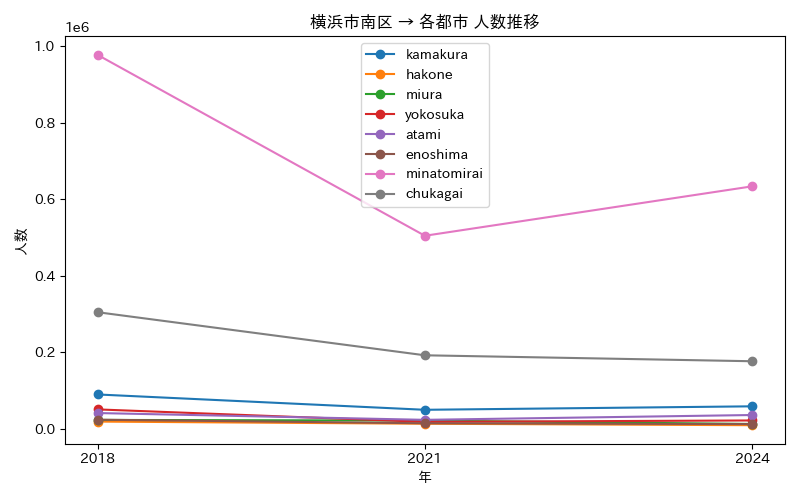

The file beside this chart, header and first rows:
年, atami, chukagai, enoshima, hakone, kamakura, minatomirai, miura, yokosuka
2018, 41864, 305129, 24485, 19592, 90372, 977018, 23954, 51382
2021, 24128, 192639, 15186, 13946, 50353, 504701, 22172, 18810
2024, 36728, 177096, 13064, 10119, 59415, 633783, 13399, 22494
